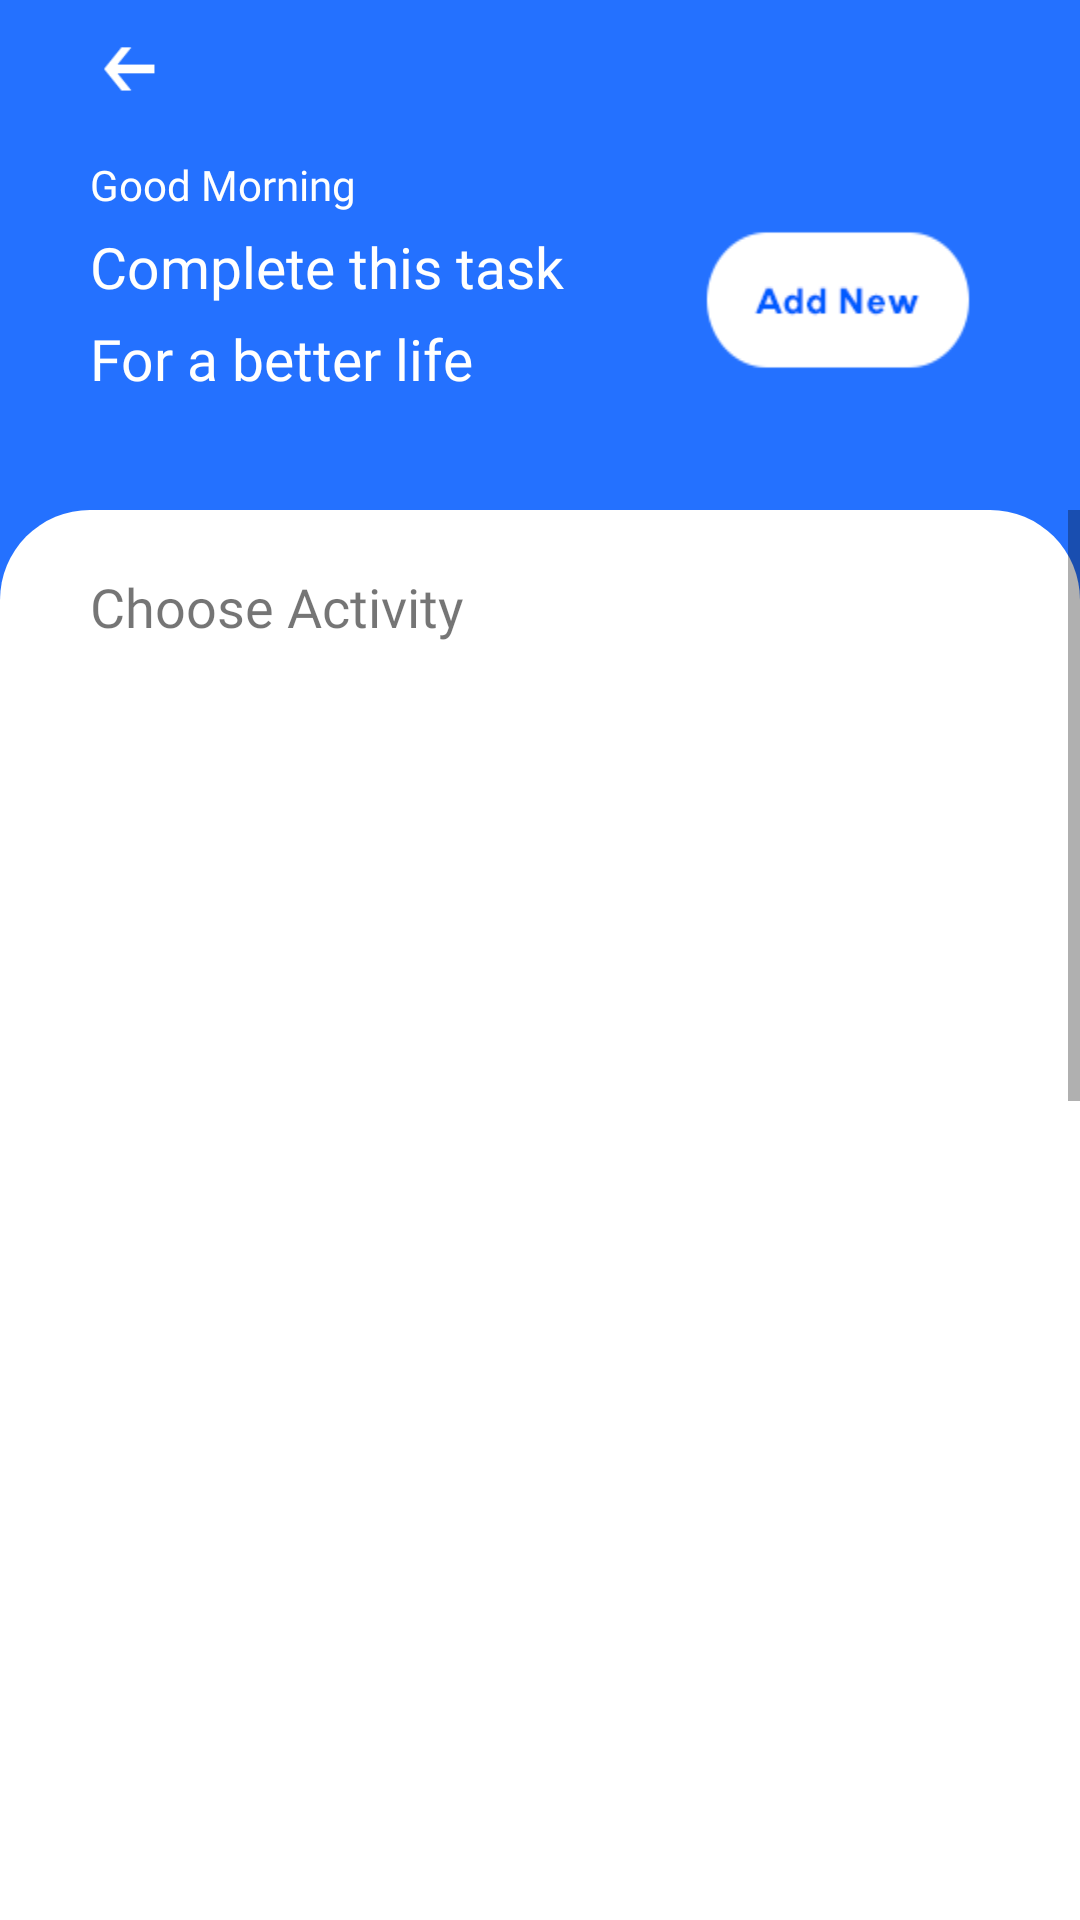

Produce the Android XML layout that renders to this screen, including the resource entries it uses.
<!-- AndroidManifest.xml: application theme Theme.BiodataAPP -->
<!-- res/layout/activity_main.xml -->
<?xml version="1.0" encoding="utf-8"?>
<androidx.constraintlayout.widget.ConstraintLayout xmlns:android="http://schemas.android.com/apk/res/android"
    xmlns:app="http://schemas.android.com/apk/res-auto"
    xmlns:tools="http://schemas.android.com/tools"
    android:layout_width="match_parent"
    android:layout_height="match_parent"
    tools:context=".MainActivity"
    android:background="@color/blue"
    >

    <androidx.constraintlayout.widget.ConstraintLayout
        android:layout_width="match_parent"
        android:layout_height="wrap_content"
        android:layout_marginTop="170dp"
        android:background="@drawable/content1"
        app:layout_constraintTop_toTopOf="parent">

        <ScrollView
            android:layout_width="match_parent"
            android:layout_height="match_parent"


            >

            <RelativeLayout
                android:layout_width="match_parent"
                android:layout_height="wrap_content"

                app:layout_constraintEnd_toEndOf="parent"
                app:layout_constraintStart_toStartOf="parent"
                app:layout_constraintTop_toTopOf="parent">

                <TextView
                    android:id="@+id/text4"
                    android:layout_width="wrap_content"
                    android:layout_height="wrap_content"
                    android:layout_marginLeft="30dp"
                    android:layout_marginTop="20dp"
                    android:fontFamily="@font/sf"
                    android:text="Choose Activity"
                    android:textSize="18sp"

                    />

                <ListView
                    android:id="@+id/listView1"
                    android:layout_width="match_parent"
                    android:layout_height="2000dp"
                    android:layout_below="@+id/text4"

                    android:layout_alignParentTop="true"
                    android:layout_alignParentEnd="true"
                    android:layout_alignParentRight="true"
                    android:layout_marginStart="20dp"
                    android:layout_marginTop="60dp"
                    android:layout_marginEnd="20dp"
                    android:layout_marginBottom="20dp"
                    android:divider="@null"></ListView>


            </RelativeLayout>

        </ScrollView>
    </androidx.constraintlayout.widget.ConstraintLayout>


    <TextView
        android:id="@+id/textView"
        android:layout_width="wrap_content"
        android:layout_height="wrap_content"
        android:layout_marginStart="30dp"
        android:layout_marginTop="52dp"
        android:fontFamily="@font/giga_medium"
        android:text="Good Morning"
        android:textColor="@color/white"
        android:textSize="14sp"
        app:layout_constraintStart_toStartOf="parent"
        app:layout_constraintTop_toTopOf="parent" />

    <TextView
        android:id="@+id/textView6"
        android:layout_width="wrap_content"
        android:layout_height="wrap_content"
        android:layout_marginStart="30dp"
        android:layout_marginTop="5dp"
        android:fontFamily="@font/giga_bold"
        android:text="Complete this task"
        android:textColor="@color/white"
        android:textSize="19sp"
        app:layout_constraintStart_toStartOf="parent"
        app:layout_constraintTop_toBottomOf="@+id/textView" />


    <TextView
        android:id="@+id/textView7"
        android:layout_width="wrap_content"
        android:layout_height="wrap_content"
        android:layout_marginStart="30dp"
        android:layout_marginTop="5dp"
        android:fontFamily="@font/giga_bold"
        android:text="For a better life"
        android:textColor="@color/white"
        android:textSize="19sp"
        app:layout_constraintStart_toStartOf="parent"
        app:layout_constraintTop_toBottomOf="@+id/textView6" />

    <ImageButton
        android:id="@+id/imageButton5"
        android:layout_width="100dp"
        android:layout_height="90dp"
        android:layout_marginStart="37dp"
        android:layout_marginTop="52dp"
        android:layout_marginEnd="30dp"
        android:background="@drawable/btn_new"
        app:layout_constraintEnd_toEndOf="parent"
        app:layout_constraintStart_toEndOf="@+id/textView6"
        app:layout_constraintTop_toTopOf="parent" />

    <ImageButton
        android:id="@+id/imageButton6"
        android:layout_width="25dp"
        android:layout_height="25dp"
        android:layout_marginStart="30dp"

        android:layout_marginTop="10dp"
        android:background="@drawable/btn_back"
        app:layout_constraintStart_toStartOf="parent"
        app:layout_constraintTop_toTopOf="parent" />


</androidx.constraintlayout.widget.ConstraintLayout>
<!-- resources referenced by this layout -->
<resources>
  <color name="blue">#2471ff</color>
  <color name="white">#FFFFFFFF</color>
  <!-- drawable btn_back: png bitmap (drawable, 531 bytes) -->
  <!-- drawable btn_new: png bitmap (drawable-v24, 2152 bytes) -->
  <!-- drawable content1 (drawable) -->
  <?xml version="1.0" encoding="utf-8"?>
  <shape xmlns:android="http://schemas.android.com/apk/res/android"
      >
      <corners
          android:bottomLeftRadius="0dp"
          android:bottomRightRadius="0dp"
          android:radius="60dp"
          android:topLeftRadius="30dp"
          android:topRightRadius="30dp"/>
      <solid
          android:color="#ffff"/>
      <size
          android:height="2160dp"
          android:width="1080dp"/>
  </shape>
  <style name="Theme.BiodataAPP" parent="Theme.MaterialComponents.DayNight.NoActionBar">
          
          <item name="colorPrimary">@color/blue</item>
          <item name="colorPrimaryVariant">@color/blue</item>
          <item name="colorOnPrimary">@color/white</item>
          
          <item name="colorSecondary">@color/teal_200</item>
          <item name="colorSecondaryVariant">@color/teal_700</item>
          <item name="colorOnSecondary">@color/black</item>
          
          <item name="android:statusBarColor" tools:targetApi="l">?attr/colorPrimaryVariant</item>
          
      </style>
  <color name="teal_200">#FF03DAC5</color>
  <color name="teal_700">#FF018786</color>
  <color name="black">#FF000000</color>
</resources>
